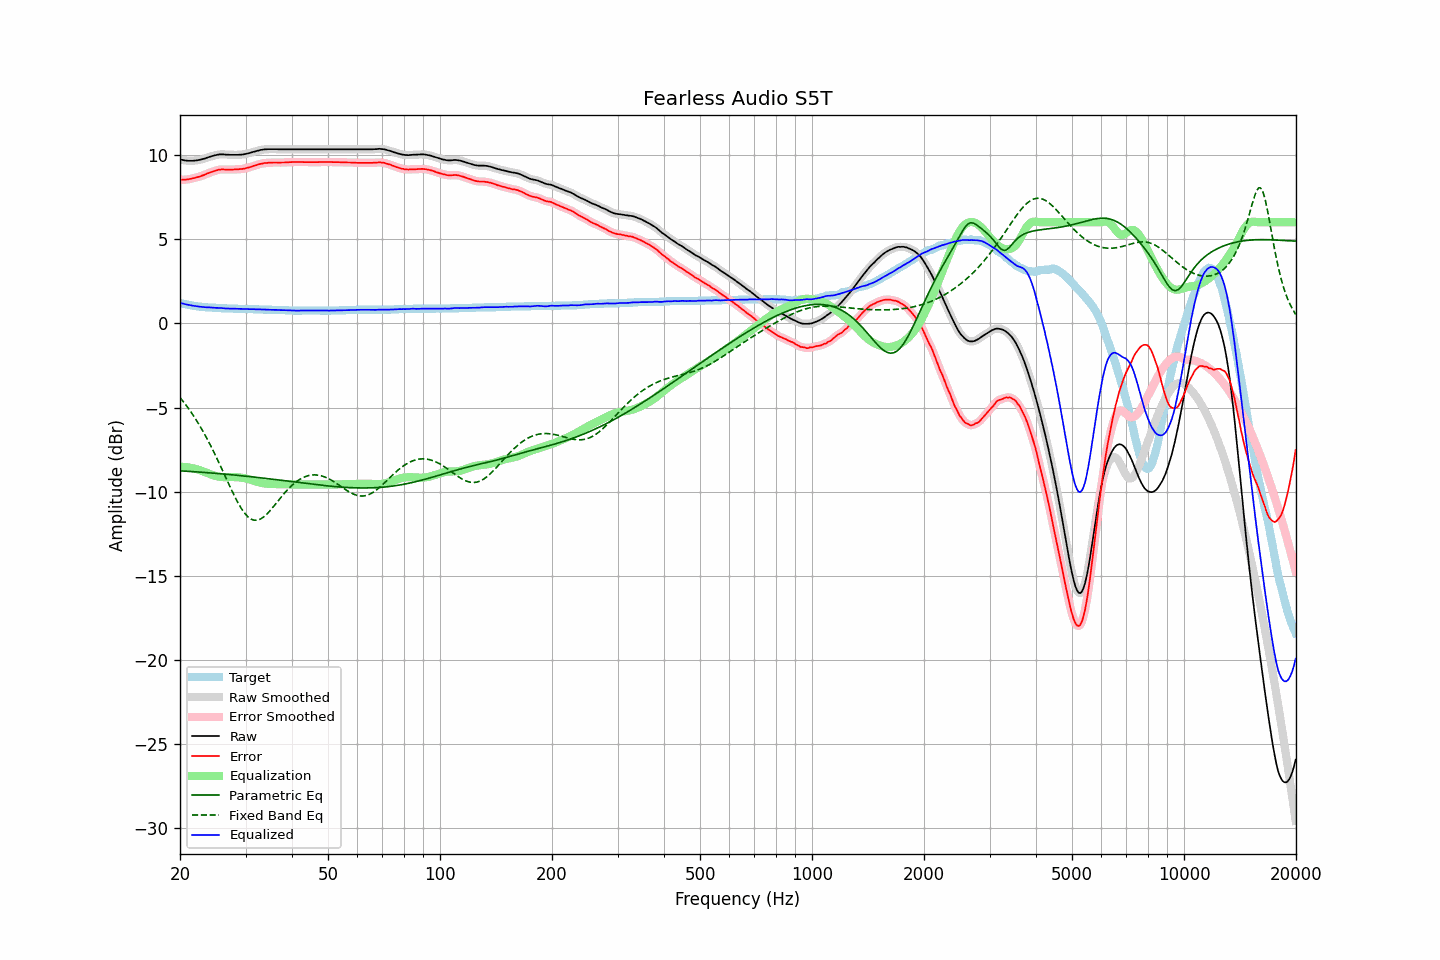

Source data for this figure (header and first rows):
frequency, raw, error, smoothed, error_smoothed, equalization, parametric_eq, fixed_band_eq, equalized_raw, equalized_smoothed, target
20.00, 9.73, 8.52, 9.74, 8.52, -8.52, -8.76, -4.40, 1.21, 1.21, 1.21
20.20, 9.71, 8.53, 9.71, 8.52, -8.52, -8.77, -4.52, 1.19, 1.19, 1.18
20.40, 9.69, 8.53, 9.69, 8.53, -8.53, -8.77, -4.64, 1.17, 1.16, 1.16
20.61, 9.67, 8.53, 9.68, 8.53, -8.53, -8.78, -4.77, 1.14, 1.14, 1.14
20.81, 9.66, 8.54, 9.66, 8.54, -8.54, -8.78, -4.89, 1.12, 1.12, 1.12
21.02, 9.65, 8.55, 9.66, 8.55, -8.56, -8.79, -5.02, 1.10, 1.10, 1.10
21.23, 9.65, 8.57, 9.65, 8.57, -8.57, -8.80, -5.15, 1.08, 1.08, 1.08
21.44, 9.65, 8.59, 9.65, 8.59, -8.59, -8.80, -5.29, 1.07, 1.06, 1.06
21.66, 9.65, 8.61, 9.66, 8.61, -8.61, -8.81, -5.43, 1.05, 1.05, 1.04
21.87, 9.66, 8.63, 9.66, 8.63, -8.63, -8.81, -5.58, 1.03, 1.03, 1.03
22.09, 9.67, 8.66, 9.67, 8.66, -8.66, -8.82, -5.73, 1.02, 1.02, 1.01
22.31, 9.68, 8.68, 9.69, 8.68, -8.68, -8.83, -5.88, 1.00, 1.00, 1.00
22.54, 9.70, 8.71, 9.70, 8.71, -8.71, -8.83, -6.04, 0.99, 0.99, 0.99
22.76, 9.72, 8.74, 9.73, 8.74, -8.75, -8.84, -6.20, 0.98, 0.98, 0.98
22.99, 9.75, 8.78, 9.75, 8.78, -8.78, -8.85, -6.36, 0.97, 0.97, 0.97
23.22, 9.77, 8.81, 9.78, 8.81, -8.82, -8.86, -6.54, 0.96, 0.96, 0.96
23.45, 9.80, 8.85, 9.81, 8.85, -8.85, -8.86, -6.71, 0.95, 0.95, 0.95
23.69, 9.84, 8.90, 9.84, 8.89, -8.89, -8.87, -6.89, 0.95, 0.95, 0.94
23.92, 9.87, 8.93, 9.87, 8.93, -8.93, -8.88, -7.07, 0.94, 0.95, 0.94
24.16, 9.90, 8.97, 9.90, 8.97, -8.97, -8.89, -7.25, 0.94, 0.94, 0.93
24.40, 9.93, 9.00, 9.93, 9.00, -9.00, -8.89, -7.44, 0.93, 0.93, 0.93
24.65, 9.95, 9.03, 9.96, 9.03, -9.04, -8.90, -7.64, 0.92, 0.92, 0.92
24.89, 9.98, 9.06, 9.98, 9.06, -9.06, -8.91, -7.83, 0.92, 0.92, 0.92
25.14, 10.00, 9.09, 10.00, 9.09, -9.09, -8.92, -8.03, 0.92, 0.92, 0.91
25.39, 10.02, 9.12, 10.02, 9.12, -9.11, -8.92, -8.23, 0.92, 0.91, 0.90
25.65, 10.03, 9.13, 10.03, 9.13, -9.12, -8.93, -8.44, 0.91, 0.91, 0.90
25.91, 10.03, 9.14, 10.04, 9.14, -9.13, -8.94, -8.64, 0.90, 0.91, 0.89
26.16, 10.03, 9.14, 10.03, 9.14, -9.14, -8.95, -8.85, 0.90, 0.89, 0.89
26.43, 10.02, 9.13, 10.02, 9.13, -9.14, -8.96, -9.06, 0.89, 0.89, 0.89
26.69, 10.01, 9.13, 10.02, 9.13, -9.14, -8.97, -9.27, 0.88, 0.88, 0.88
26.96, 10.01, 9.13, 10.01, 9.13, -9.13, -8.98, -9.48, 0.88, 0.88, 0.88
27.23, 10.00, 9.13, 10.01, 9.13, -9.13, -8.98, -9.68, 0.87, 0.87, 0.87
27.50, 10.00, 9.13, 10.00, 9.13, -9.13, -8.99, -9.89, 0.87, 0.87, 0.87
27.77, 10.00, 9.13, 10.00, 9.13, -9.13, -9.00, -10.08, 0.87, 0.87, 0.87
28.05, 10.00, 9.14, 10.00, 9.13, -9.13, -9.01, -10.28, 0.87, 0.87, 0.86
28.33, 10.00, 9.14, 10.00, 9.14, -9.14, -9.02, -10.46, 0.87, 0.87, 0.86
28.62, 10.00, 9.14, 10.01, 9.15, -9.14, -9.03, -10.65, 0.86, 0.86, 0.86
28.90, 10.01, 9.16, 10.01, 9.15, -9.15, -9.04, -10.81, 0.86, 0.86, 0.85
29.19, 10.01, 9.16, 10.02, 9.16, -9.16, -9.05, -10.97, 0.85, 0.85, 0.85
29.48, 10.02, 9.17, 10.03, 9.17, -9.18, -9.06, -11.12, 0.85, 0.85, 0.85
29.78, 10.04, 9.19, 10.04, 9.19, -9.19, -9.07, -11.25, 0.85, 0.85, 0.85
30.08, 10.06, 9.21, 10.06, 9.21, -9.21, -9.08, -11.37, 0.85, 0.85, 0.85
30.38, 10.08, 9.24, 10.08, 9.24, -9.24, -9.09, -11.47, 0.85, 0.85, 0.84
30.68, 10.10, 9.26, 10.11, 9.26, -9.26, -9.10, -11.55, 0.84, 0.84, 0.84
30.99, 10.13, 9.29, 10.13, 9.29, -9.29, -9.11, -11.62, 0.84, 0.84, 0.84
31.30, 10.16, 9.32, 10.16, 9.32, -9.32, -9.12, -11.66, 0.84, 0.84, 0.84
31.61, 10.19, 9.36, 10.19, 9.35, -9.35, -9.13, -11.69, 0.84, 0.84, 0.83
31.93, 10.21, 9.38, 10.22, 9.38, -9.38, -9.14, -11.70, 0.83, 0.83, 0.83
32.24, 10.24, 9.41, 10.24, 9.41, -9.41, -9.15, -11.69, 0.83, 0.83, 0.83
32.57, 10.26, 9.44, 10.27, 9.44, -9.44, -9.16, -11.66, 0.82, 0.83, 0.82
32.89, 10.29, 9.47, 10.29, 9.47, -9.46, -9.17, -11.63, 0.83, 0.83, 0.82
33.22, 10.30, 9.48, 10.31, 9.49, -9.48, -9.19, -11.57, 0.82, 0.82, 0.82
33.55, 10.32, 9.51, 10.32, 9.50, -9.50, -9.20, -11.50, 0.82, 0.82, 0.81
33.89, 10.33, 9.52, 10.33, 9.52, -9.52, -9.21, -11.42, 0.82, 0.81, 0.81
34.23, 10.33, 9.52, 10.34, 9.53, -9.53, -9.22, -11.33, 0.81, 0.81, 0.81
34.57, 10.34, 9.54, 10.34, 9.53, -9.54, -9.23, -11.23, 0.81, 0.81, 0.80
34.92, 10.34, 9.54, 10.34, 9.54, -9.54, -9.24, -11.13, 0.80, 0.80, 0.80
35.27, 10.34, 9.54, 10.34, 9.55, -9.54, -9.25, -11.02, 0.80, 0.80, 0.80
35.62, 10.34, 9.55, 10.34, 9.55, -9.55, -9.27, -10.90, 0.80, 0.80, 0.79
35.97, 10.34, 9.55, 10.34, 9.55, -9.55, -9.28, -10.78, 0.80, 0.80, 0.79
... 635 more rows
